Run: headless pygame with SDL's dummy video driver; simulated clock (each Clock.tick advances the game by its frame time, no real sleeping); random seed 0; keys injected as events and as key.get_pressed() state; no mouse input.
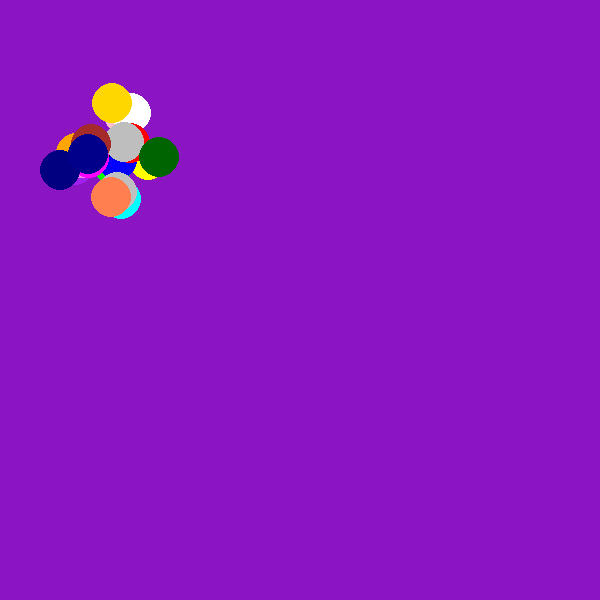
Frame 1 of 4 · flips 1–60 · no input
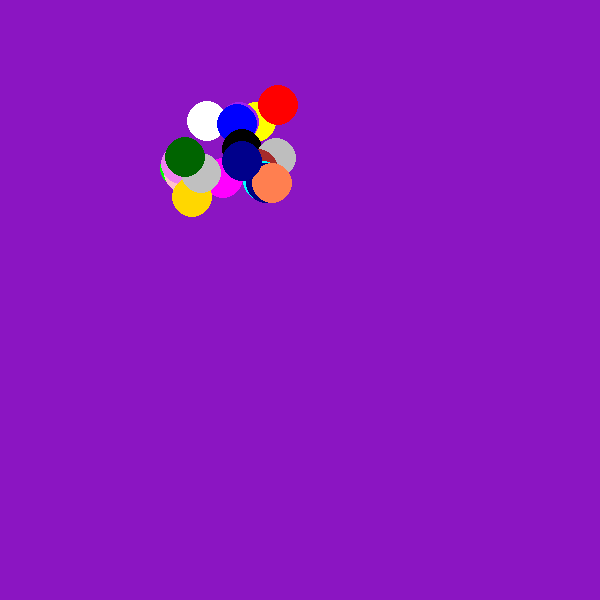
Frame 2 of 4 · flips 61–180 · tapped SPACE, RETURN · held RIGHT (→), D
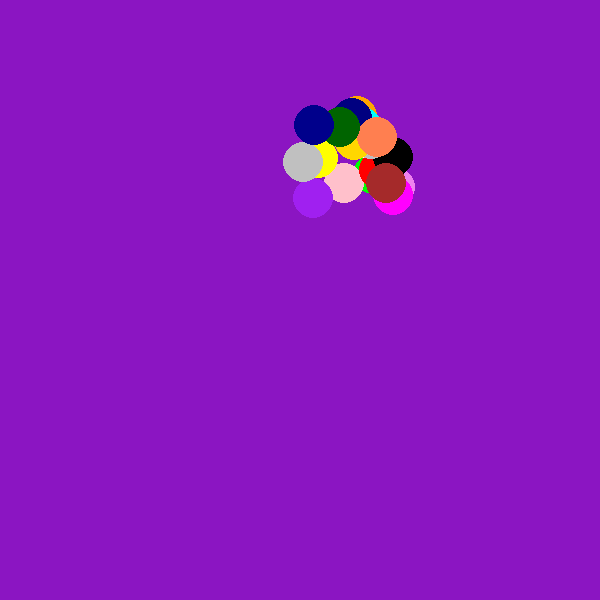
Frame 3 of 4 · flips 181–300 · held DOWN (↓), S
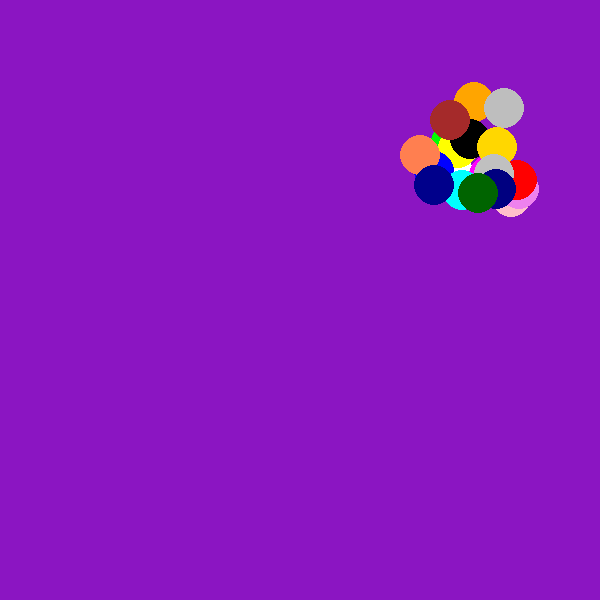
Frame 4 of 4 · flips 301–420 · held LEFT (←), A, UP (↑), W

The pygame program that drew these frames:

import random
import pygame

def new_func():
    pygame.init()

    Height = 600
    Width = 600

    screen = pygame.display.set_mode((Height,Width))

    circle_x = 0
    circle_Y = 100

    runing_state = True

    while runing_state:
        screen.fill((139,21,194))
        pygame.draw.circle(screen,"Green",(circle_x+random.randint(1,100),circle_Y+random.randint(0,100)),20)
        pygame.draw.circle(screen,"pink",(circle_x+random.randint(1,100),circle_Y+random.randint(0,100)),20)
        pygame.draw.circle(screen,"White",(circle_x+random.randint(1,100),circle_Y+random.randint(0,100)),20)
        pygame.draw.circle(screen,"Yellow",(circle_x+random.randint(1,100),circle_Y+random.randint(0,100)),20)
        pygame.draw.circle(screen,"purple",(circle_x+random.randint(1,100),circle_Y+random.randint(0,100)),20)
        pygame.draw.circle(screen,"Blue",(circle_x+random.randint(1,100),circle_Y+random.randint(0,100)),20)
        pygame.draw.circle(screen,"Violet",(circle_x+random.randint(1,100),circle_Y+random.randint(0,100)),20)
        pygame.draw.circle(screen,"red",(circle_x+random.randint(1,100),circle_Y+random.randint(0,100)),20)
        pygame.draw.circle(screen,"orange",(circle_x+random.randint(1,100),circle_Y+random.randint(0,100)),20)
        pygame.draw.circle(screen,"Black",(circle_x+random.randint(1,100),circle_Y+random.randint(0,100)),20)
        pygame.draw.circle(screen,"indigo",(circle_x+random.randint(1,100),circle_Y+random.randint(0,100)),0)
        pygame.draw.circle(screen,"grey",(circle_x+random.randint(1,100),circle_Y+random.randint(0,100)),20)
        pygame.draw.circle(screen,"Magenta",(circle_x+random.randint(1,100),circle_Y+random.randint(0,100)),20)
        pygame.draw.circle(screen,"Brown",(circle_x+random.randint(1,100),circle_Y+random.randint(0,100)),20)
        pygame.draw.circle(screen,"Cyan",(circle_x+random.randint(1,100),circle_Y+random.randint(0,100)),20)
        pygame.draw.circle(screen,"Gold",(circle_x+random.randint(1,100),circle_Y+random.randint(0,100)),20)
        pygame.draw.circle(screen,"silver",(circle_x+random.randint(1,100),circle_Y+random.randint(0,100)),20)
        pygame.draw.circle(screen,"Navy",(circle_x+random.randint(1,100),circle_Y+random.randint(0,100)),20)
        pygame.draw.circle(screen,"Coral",(circle_x+random.randint(1,100),circle_Y+random.randint(0,100)),20)
        pygame.draw.circle(screen,"dark green",(circle_x+random.randint(1,100),circle_Y+random.randint(0,100)),20)
        pygame.draw.circle(screen,"dark blue",(circle_x+random.randint(1,100),circle_Y+random.randint(0,100)),20)
        
        circle_x += 1
        if circle_x > Width:
           circle_x = 0

        for event in pygame.event.get():
            if event.type == pygame.QUIT:
                print("The button x have been clicked")
                runing_state = False

        pygame.display.flip()
    
    pygame.quit

new_func()
